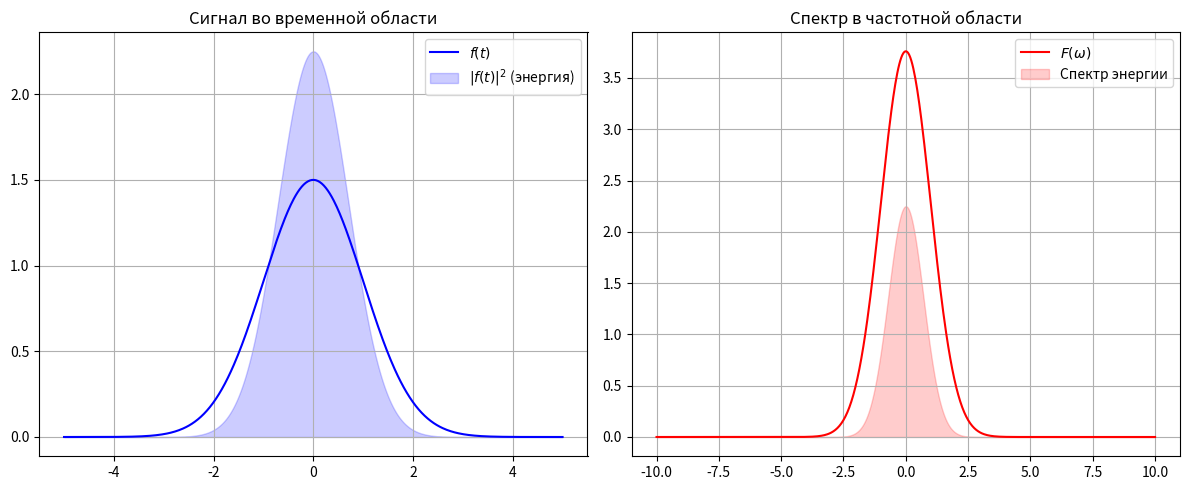

Python code for this plot:
import numpy as np
import matplotlib.pyplot as plt
from scipy.integrate import quad

# 1. Задаем параметры функции (можете менять их для проверки)
a = 1.5
b = 0.5

# 2. Аналитическое задание функций
# Сигнал во временной области: f(t) = a * e^(-bt^2)
def f_t(t, a, b):
    return a * np.exp(-b * t**2)

# Фурье-образ (Спектр): F(w) = a * sqrt(pi/b) * e^(-w^2 / 4b)
def F_w(w, a, b):
    return a * np.sqrt(np.pi / b) * np.exp(-(w**2) / (4 * b))

# 3. Численное интегрирование для проверки равенства Парсеваля
# Энергия во времени: интеграл от -inf до +inf |f(t)|^2 dt
energy_time, error_t = quad(lambda t: f_t(t, a, b)**2, -np.inf, np.inf)

# Энергия в частоте: (1 / 2*pi) * интеграл от -inf до +inf |F(w)|^2 dw
energy_freq, error_w = quad(lambda w: (1 / (2 * np.pi)) * F_w(w, a, b)**2, -np.inf, np.inf)

# 4. Вывод результатов в консоль
print(f"--- Результаты (a={a}, b={b}) ---")
print(f"Энергия во временной области: {energy_time:.10f}")
print(f"Энергия в частотной области:  {energy_freq:.10f}")
print(f"Разница (погрешность):        {abs(energy_time - energy_freq):.2e}")

# 5. Визуализация для наглядности
t_vals = np.linspace(-5, 5, 500)
w_vals = np.linspace(-10, 10, 500)

plt.figure(figsize=(12, 5))

# График во времени
plt.subplot(1, 2, 1)
plt.plot(t_vals, f_t(t_vals, a, b), 'b', label='$f(t)$')
plt.fill_between(t_vals, f_t(t_vals, a, b)**2, alpha=0.2, color='blue', label='$|f(t)|^2$ (энергия)')
plt.title('Сигнал во временной области')
plt.legend()
plt.grid(True)

# График в частоте
plt.subplot(1, 2, 2)
plt.plot(w_vals, F_w(w_vals, a, b), 'r', label='$F(\omega)$')
plt.fill_between(w_vals, (1/(2*np.pi))*F_w(w_vals, a, b)**2, alpha=0.2, color='red', label='Спектр энергии')
plt.title('Спектр в частотной области')
plt.legend()
plt.grid(True)

plt.tight_layout()
plt.show()